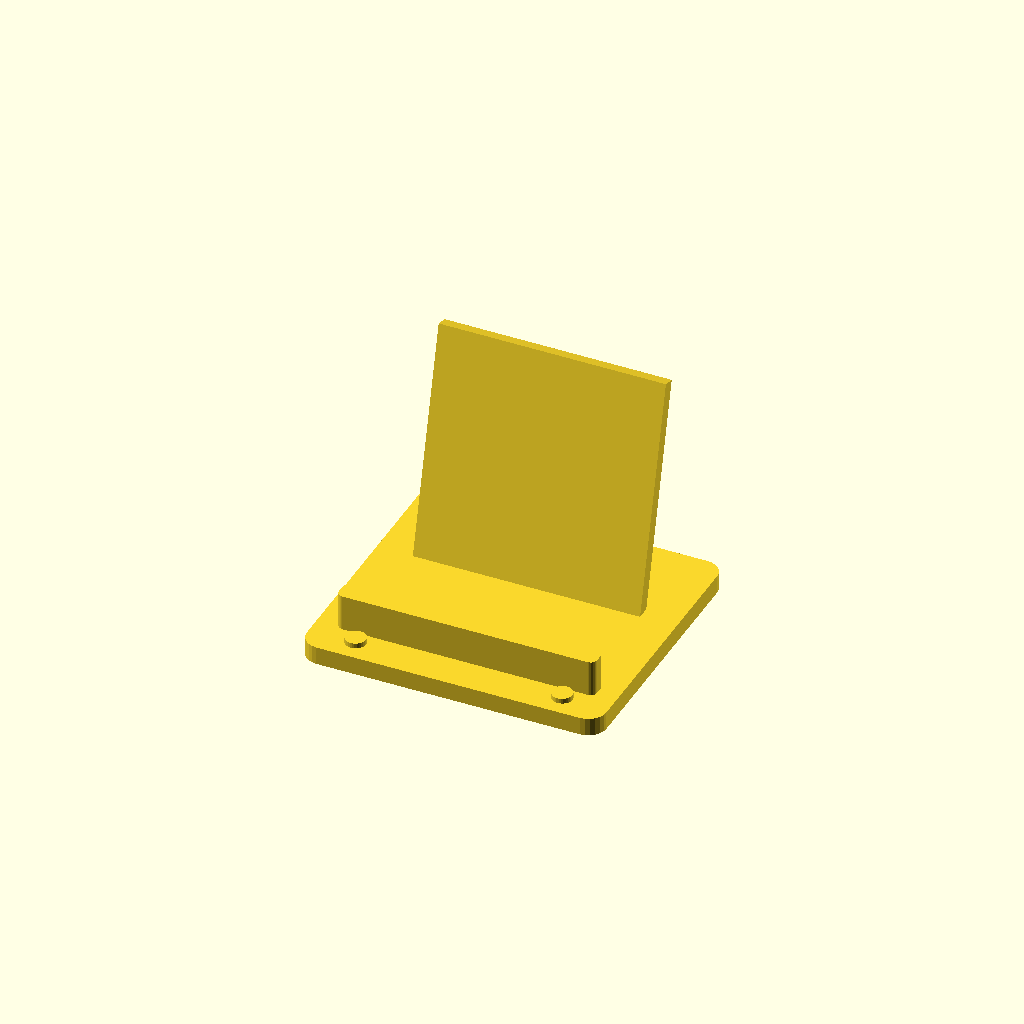
Cell 1: rendered with the file's own defaults.
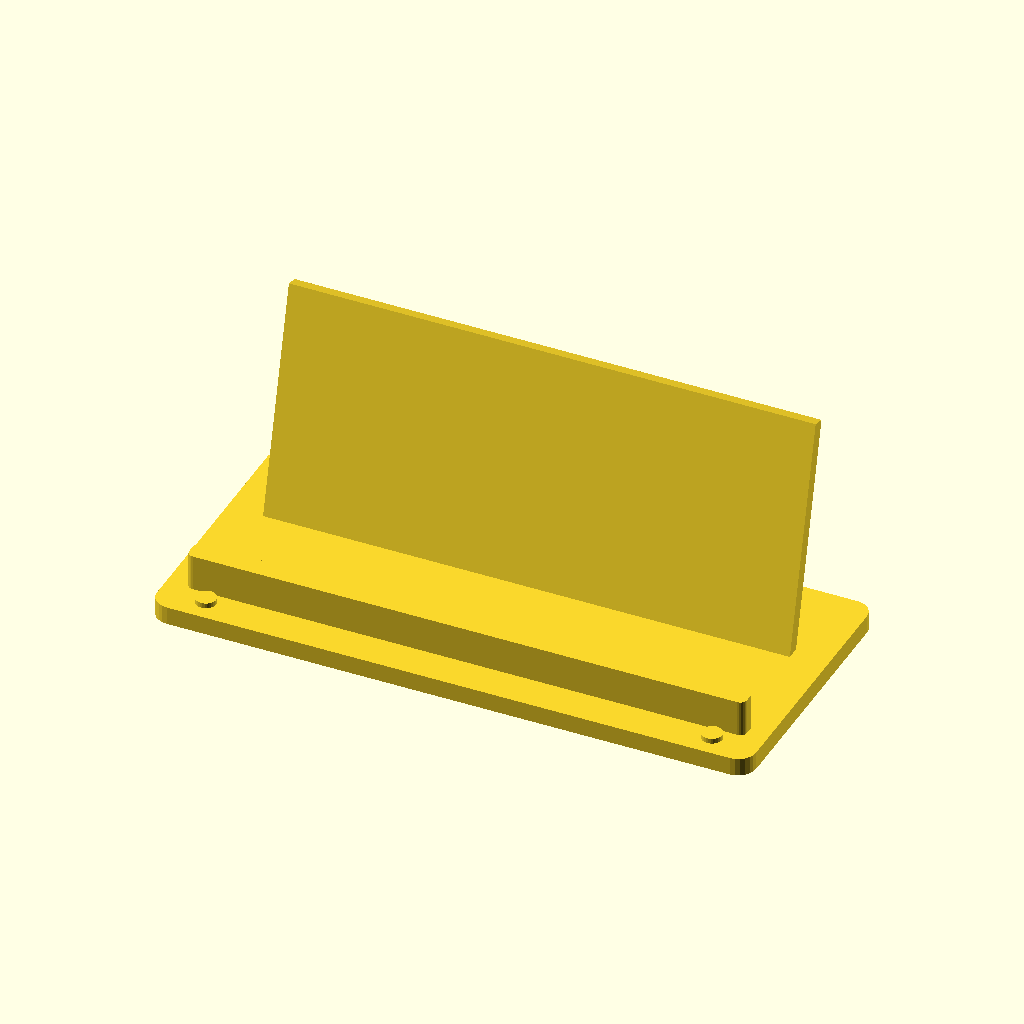
Cell 2: the same model with width_mm = 232.
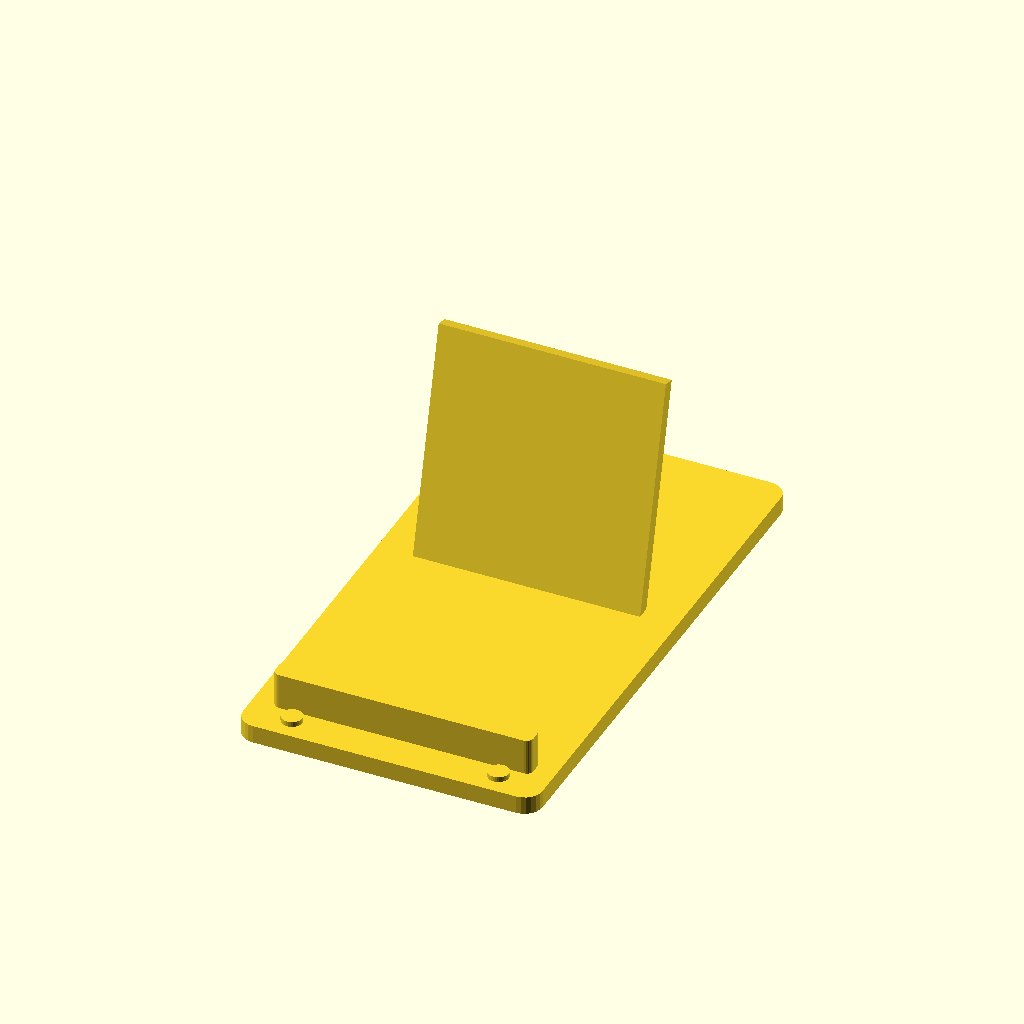
Cell 3: depth_mm = 212 (everything else at default).
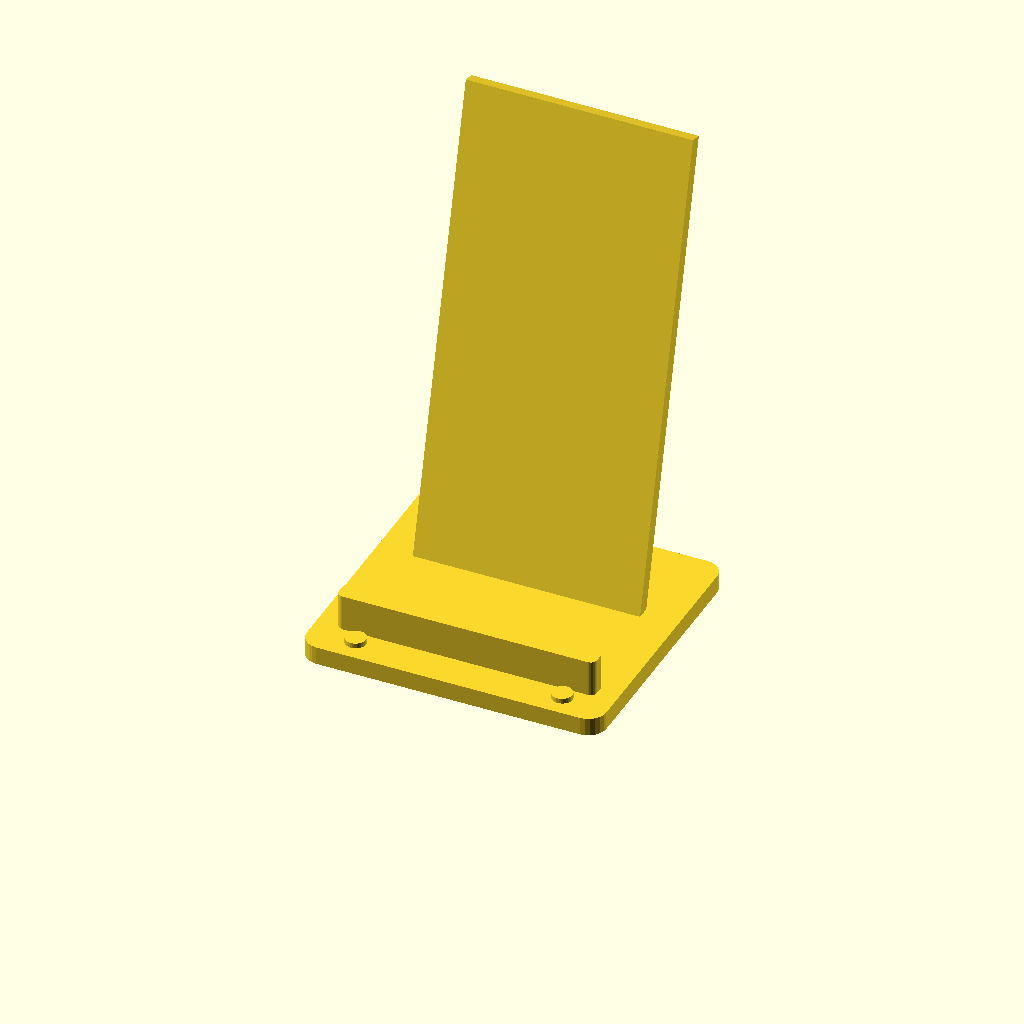
Cell 4: height_mm = 186 (everything else at default).
All cells are drawn from one camera (rotation 55°, 0°, 25°, orthographic, colour scheme Cornfield), so only the parameter changes between them.
Source of the model, printables/trading-card-display.scad:
// SPDX-License-Identifier: MIT
// Trading Card Display | Refined batch 01 | OpenSCAD mm/Z-up.
// Prototype: slicer, fit, material, stability and safety remain UNVERIFIED.
use <lib/commerce_forms.scad> // v1.3 compatibility; other SKUs retain their original template.
use <lib/refined_forms.scad>
width_mm = 116;
depth_mm = 106;
height_mm = 93;
refined_form(slug="trading-card-display", family="display", variant=3, w=width_mm, d=depth_mm, h=height_mm);
Customizer parameters (derived from the source; name, type, default, range or options):
width_mm: number, default 116
depth_mm: number, default 106
height_mm: number, default 93
